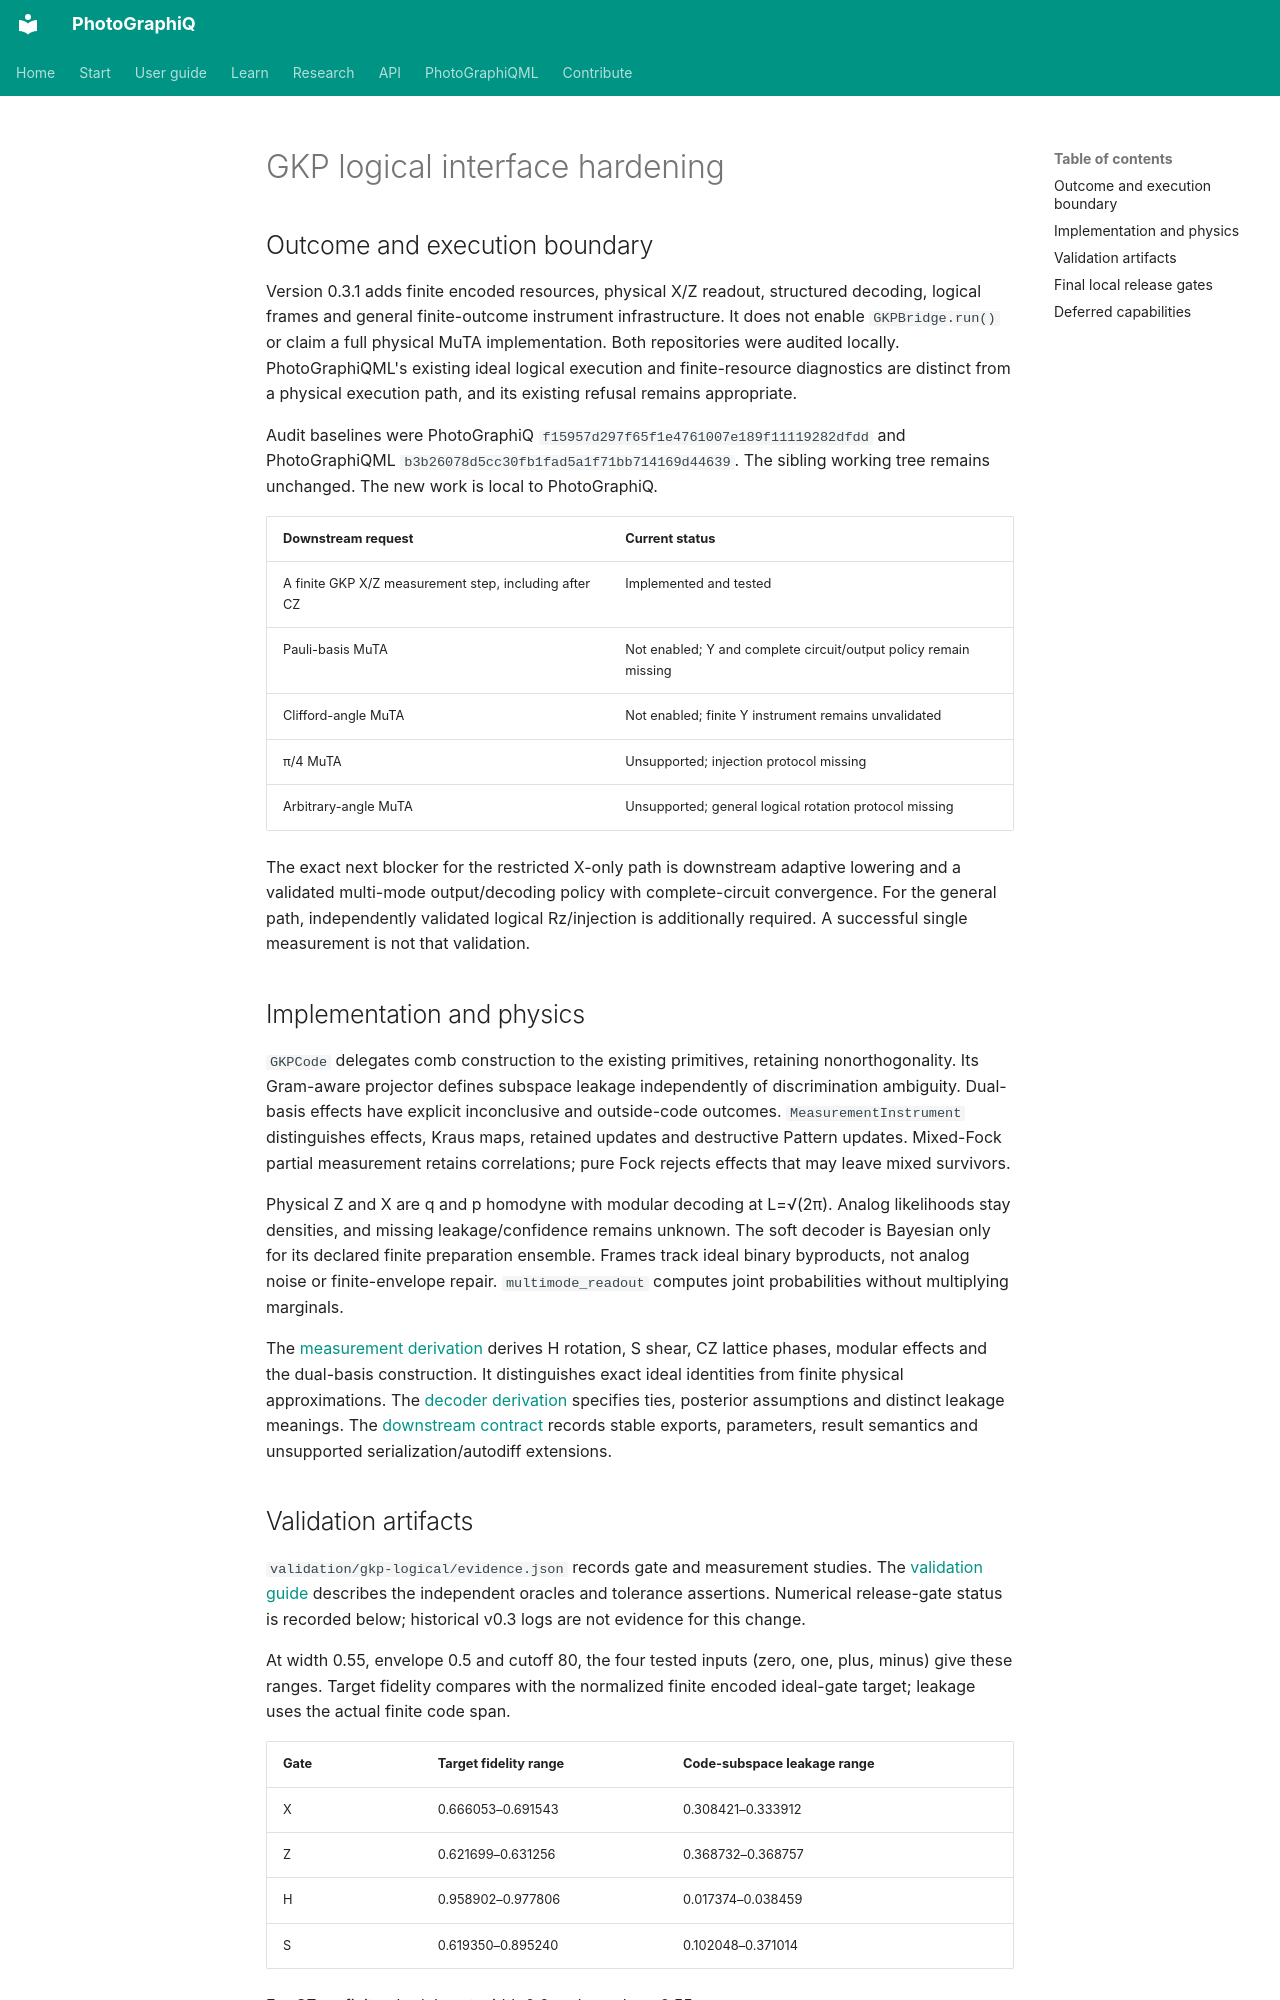

repository: chinmoybiswasdeep/PhotoGraphiQ · page: development/gkp-logical-interface-hardening/index.html · generator: mkdocs

# GKP logical interface hardening

## Outcome and execution boundary

Version 0.3.1 adds finite encoded resources, physical X/Z readout, structured
decoding, logical frames and general finite-outcome instrument infrastructure.
It does not enable `GKPBridge.run()` or claim a full physical MuTA implementation.
Both repositories were audited locally. PhotoGraphiQML's existing ideal logical
execution and finite-resource diagnostics are distinct from a physical execution
path, and its existing refusal remains appropriate.

Audit baselines were PhotoGraphiQ `f15957d297f65f1e4761007e189f11119282dfdd`
and PhotoGraphiQML `b3b26078d5cc30fb1fad5a1f71bb714169d44639`. The sibling
working tree remains unchanged. The new work is local to PhotoGraphiQ.

| Downstream request | Current status |
| --- | --- |
| A finite GKP X/Z measurement step, including after CZ | Implemented and tested |
| Pauli-basis MuTA | Not enabled; Y and complete circuit/output policy remain missing |
| Clifford-angle MuTA | Not enabled; finite Y instrument remains unvalidated |
| π/4 MuTA | Unsupported; injection protocol missing |
| Arbitrary-angle MuTA | Unsupported; general logical rotation protocol missing |

The exact next blocker for the restricted X-only path is downstream adaptive
lowering and a validated multi-mode output/decoding policy with complete-circuit
convergence. For the general path, independently validated logical Rz/injection
is additionally required. A successful single measurement is not that validation.

## Implementation and physics

`GKPCode` delegates comb construction to the existing primitives, retaining
nonorthogonality. Its Gram-aware projector defines subspace leakage independently
of discrimination ambiguity. Dual-basis effects have explicit inconclusive and
outside-code outcomes. `MeasurementInstrument` distinguishes effects, Kraus maps,
retained updates and destructive Pattern updates. Mixed-Fock partial measurement
retains correlations; pure Fock rejects effects that may leave mixed survivors.

Physical Z and X are q and p homodyne with modular decoding at L=√(2π).
Analog likelihoods stay densities, and missing leakage/confidence remains unknown.
The soft decoder is Bayesian only for its declared finite preparation ensemble.
Frames track ideal binary byproducts, not analog noise or finite-envelope repair.
`multimode_readout` computes joint probabilities without multiplying marginals.

The [measurement derivation](../theory/gkp-measurement.md) derives H rotation,
S shear, CZ lattice phases, modular effects and the dual-basis construction.
It distinguishes exact ideal identities from finite physical approximations.
The [decoder derivation](../theory/gkp-decoding.md) specifies ties, posterior
assumptions and distinct leakage meanings. The
[downstream contract](photographiqml-contract.md) records stable exports,
parameters, result semantics and unsupported serialization/autodiff extensions.
